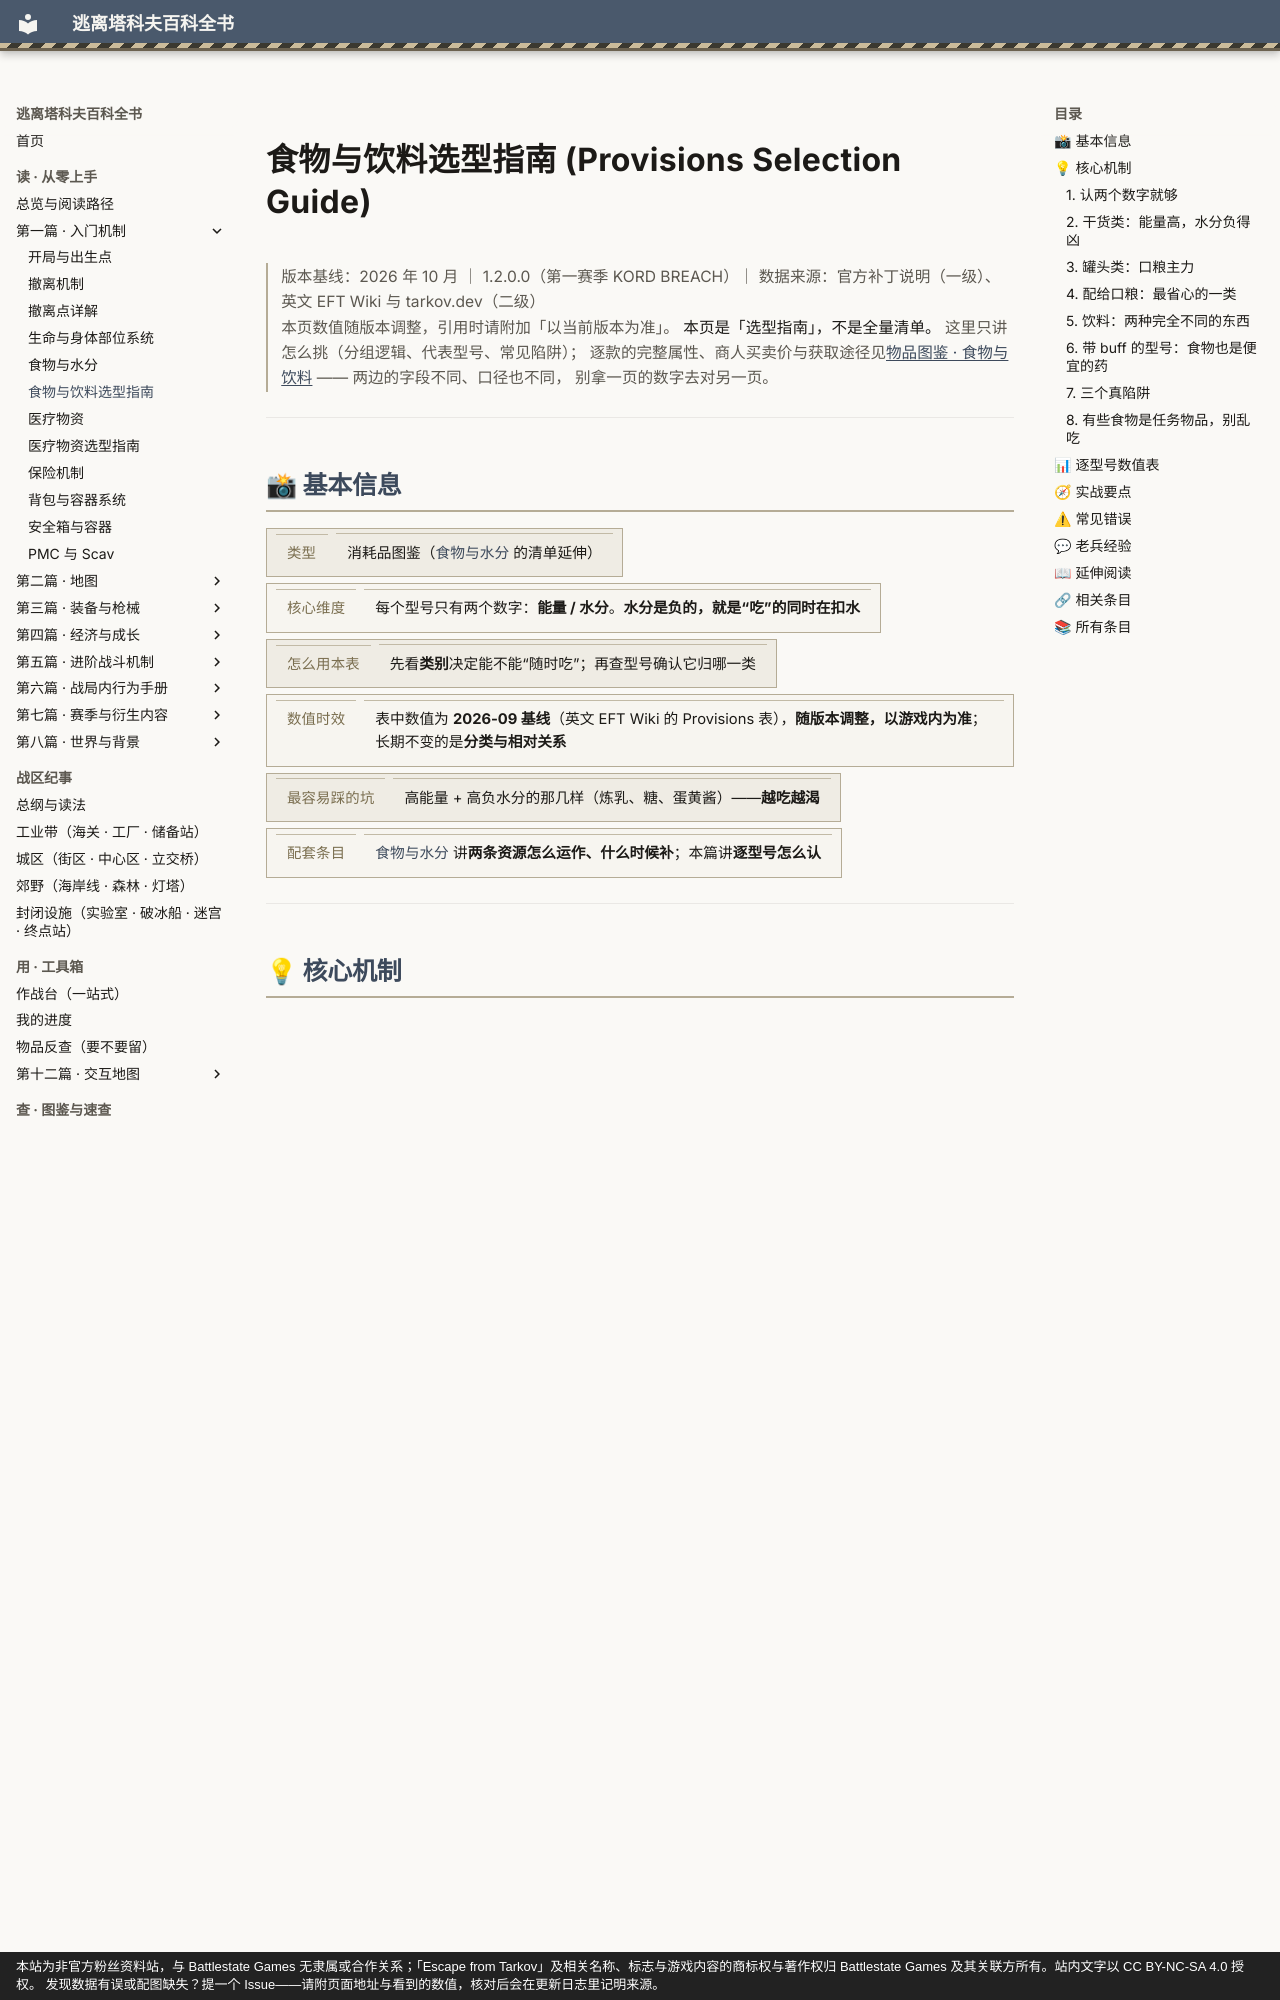

repository: GTX950L/tarkov-encyclopedia · page: entries/food-catalog/index.html · generator: mkdocs · copyright: 本站为非官方粉丝资料站，与 Battlestate Games 无隶属或合作关系；「Escape from Tarkov」及相关名称、标志与游戏内容的商标权与著作权归 Battlestate Games 及其关联方所有。站内文字以 CC BY-NC-SA 4.0 授权。 发现数据有误或配图缺失？提一个 Issue——请附页面地址与看到的数值，核对后会在更新日志里记明来源。

---
description: "食物与饮料选型指南：所有食物饮料只有两个属性：能量与水分。"  # 自动生成
tags:
  - 装备
  - 生存
  - 入门
---
# 食物与饮料选型指南 (Provisions Selection Guide)

<div class="tk-ver" data-search-exclude markdown>

> 版本基线：2026 年 10 月 ｜ 1.2.0.0（第一赛季 KORD BREACH）｜ 数据来源：官方补丁说明（一级）、英文 EFT Wiki 与 tarkov.dev（二级）  
> 本页数值随版本调整，引用时请附加「以当前版本为准」。
> **本页是「选型指南」，不是全量清单。** 这里只讲怎么挑（分组逻辑、代表型号、常见陷阱）；
> 逐款的完整属性、商人买卖价与获取途径见[物品图鉴 · 食物与饮料](../catalog/consumables.md) —— 两边的字段不同、口径也不同，
> 别拿一页的数字去对另一页。

</div>

<a id="top"></a>

---

## 📸 基本信息

<div class="tk-kv-wrap" markdown>

| 项目 | 信息 |
|------|------|
| **类型** | 消耗品图鉴（[食物与水分](food-and-water.md) 的清单延伸） |
| **核心维度** | 每个型号只有两个数字：**能量 / 水分**。**水分是负的，就是“吃”的同时在扣水** |
| **怎么用本表** | 先看**类别**决定能不能“随时吃”；再查型号确认它归哪一类 |
| **数值时效** | 表中数值为 **2026-09 基线**（英文 EFT Wiki 的 Provisions 表），**随版本调整，以游戏内为准**；长期不变的是**分类与相对关系** |
| **最容易踩的坑** | 高能量 + 高负水分的那几样（炼乳、糖、蛋黄酱）——**越吃越渴** |
| **配套条目** | [食物与水分](food-and-water.md) 讲**两条资源怎么运作、什么时候补**；本篇讲**逐型号怎么认** |

</div>

---

## 💡 核心机制

### 1. 认两个数字就够

所有食物饮料只有两个属性：**能量**与**水分**。

- **水分 ≥ 0** → **可以随时吃**（罐头、口粮、饮料）；
- **水分 < 0** → **吃了必须补水**，否则你只是把“饿”换成了“渴”——**而渴更致命**（见[食物与水分](food-and-water.md) 第 1 节）。

> **一个例外**：部分食物除了“一次性扣水”，还附带一段**持续扣水**的负面效果（下文标了 ⚠）——**它的实际代价比表面数字更大**。
